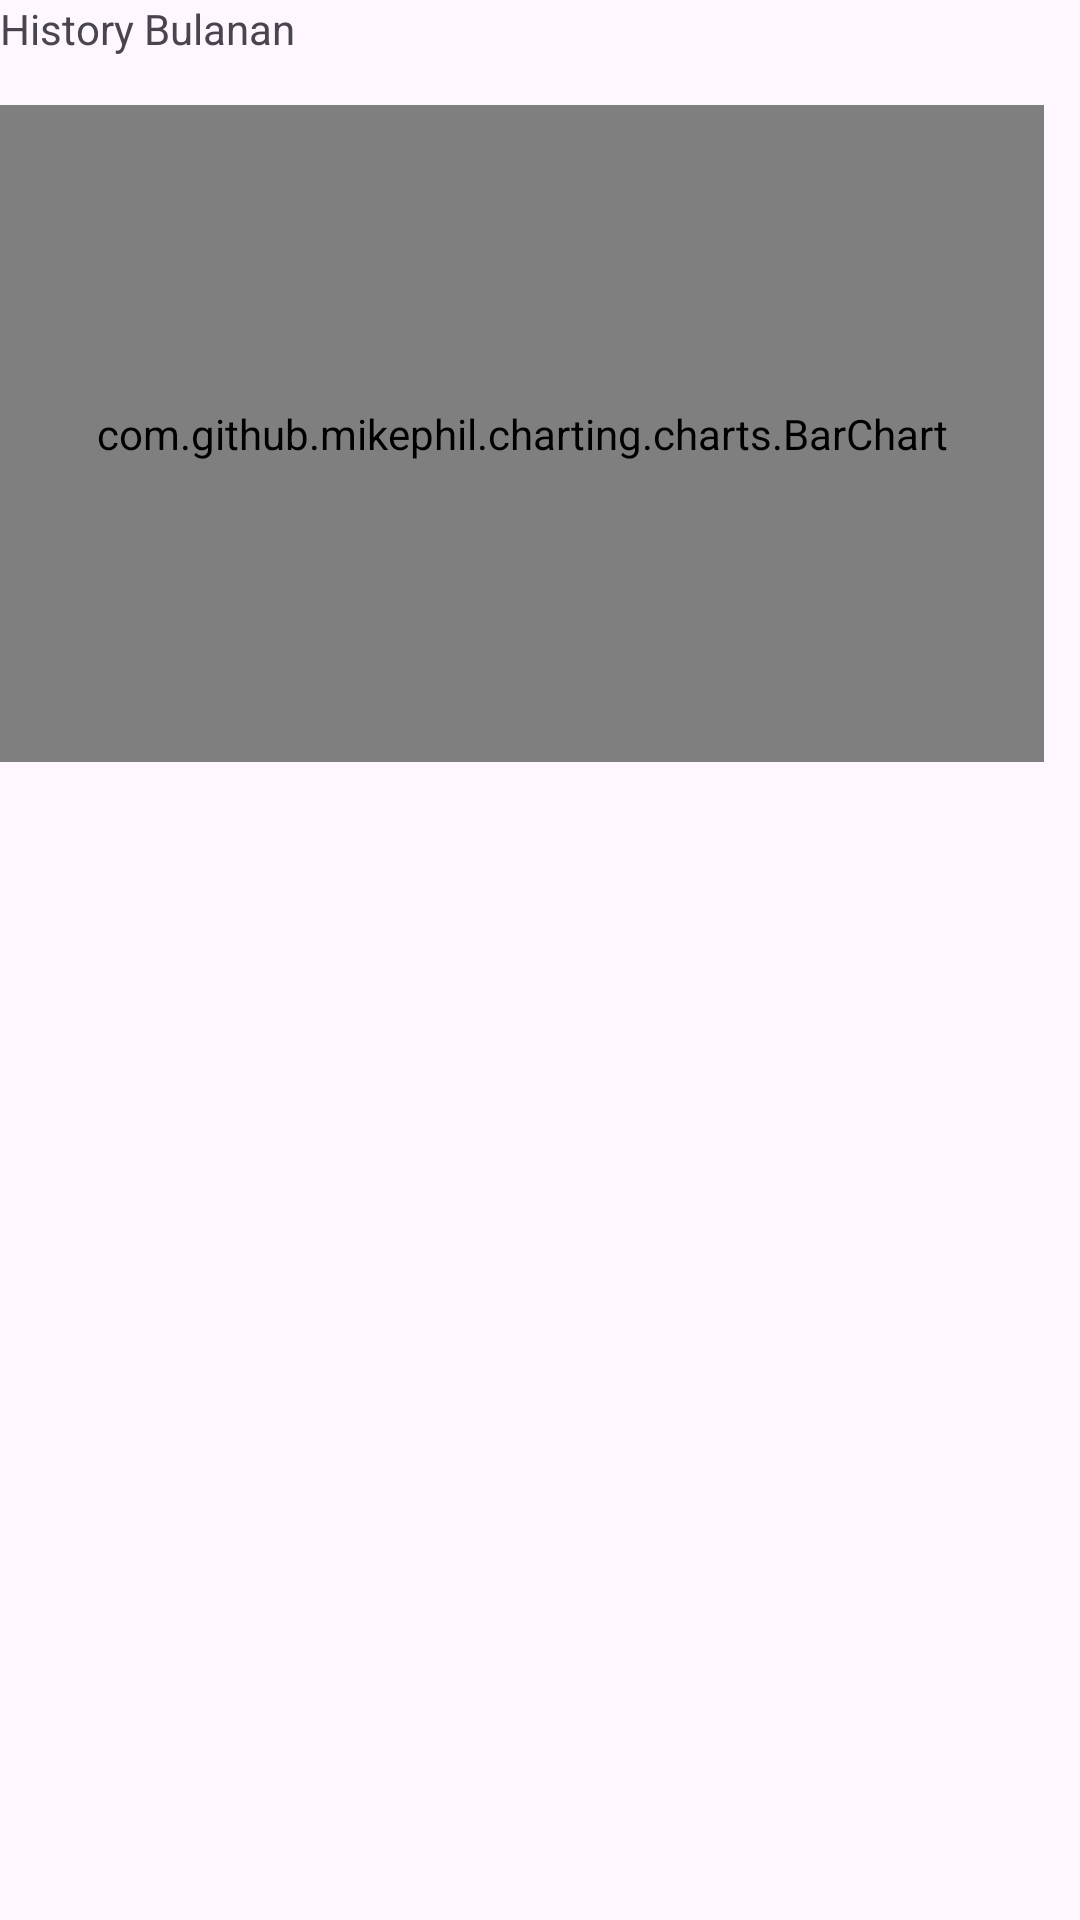

Produce the Android XML layout that renders to this screen, including the resource entries it uses.
<!-- AndroidManifest.xml: application theme Theme.ChartLatihan -->
<!-- res/layout/fragment_monthly.xml -->
<?xml version="1.0" encoding="utf-8"?>
<LinearLayout xmlns:android="http://schemas.android.com/apk/res/android"
    xmlns:tools="http://schemas.android.com/tools"
    android:layout_width="match_parent"
    android:layout_height="wrap_content"
    android:orientation="vertical"
    tools:context=".BulananFragment">

    <TextView
        android:layout_width="wrap_content"
        android:layout_height="wrap_content"
        android:text="History Bulanan"
        android:layout_marginBottom="16dp"/>

    <com.github.mikephil.charting.charts.BarChart
        android:id="@+id/monthly_chart"
        android:layout_width="348dp"
        android:layout_height="219dp"
        android:layout_marginBottom="8dp"
        />

</LinearLayout>
<!-- resources referenced by this layout -->
<resources>
  <style name="Theme.ChartLatihan" parent="Base.Theme.ChartLatihan" />
  <style name="Base.Theme.ChartLatihan" parent="Theme.Material3.DayNight.NoActionBar">
          
          
      </style>
</resources>
